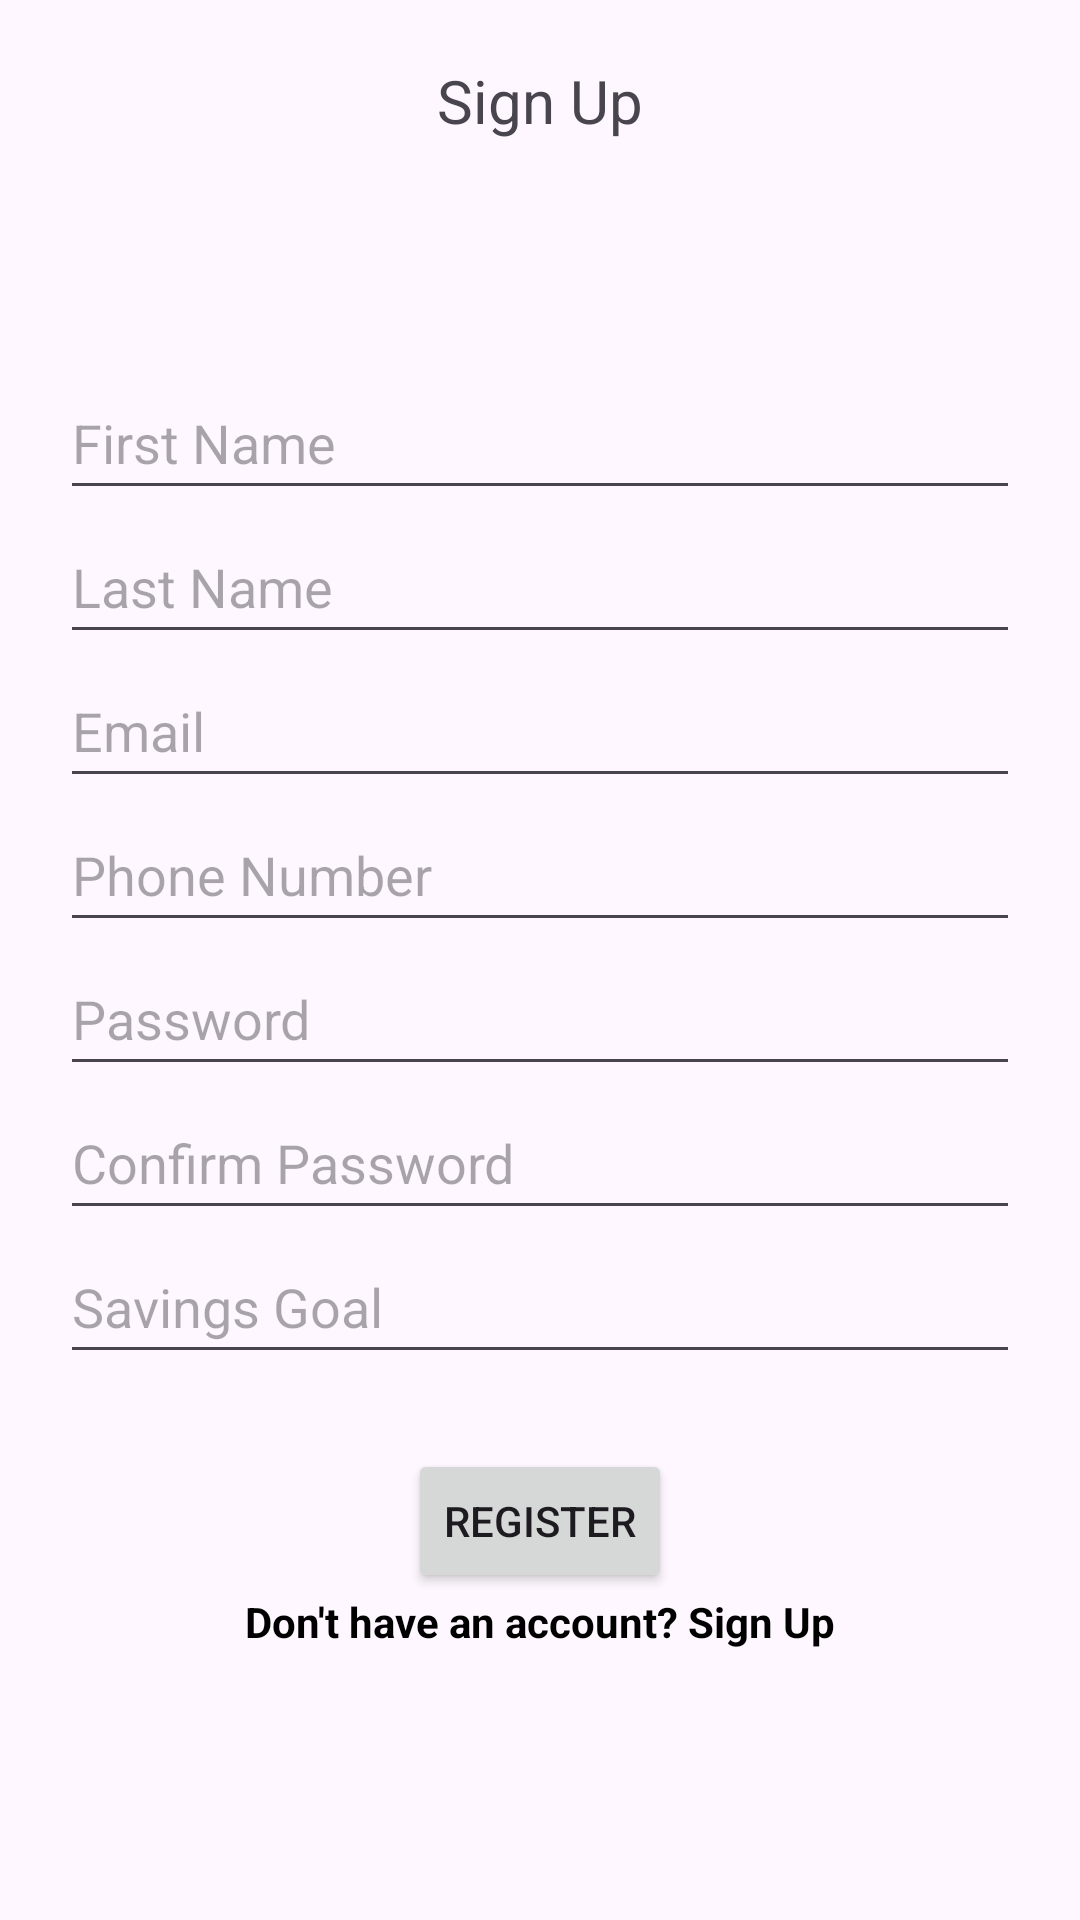

Here is an Android app screen rendered from its layout file. Give the layout XML and the strings, colors and styles it references.
<!-- AndroidManifest.xml: application theme Theme.Budgetbrain -->
<!-- res/layout/fragment_register.xml -->
<?xml version="1.0" encoding="utf-8"?>
<androidx.constraintlayout.widget.ConstraintLayout
    xmlns:android="http://schemas.android.com/apk/res/android"
    xmlns:app="http://schemas.android.com/apk/res-auto"
    xmlns:tools="http://schemas.android.com/tools"
    android:layout_width="match_parent"
    android:layout_height="match_parent"
    tools:context=".RegisterFragment"
    android:paddingHorizontal="20dp">

    <TextView
        android:id="@+id/header_title"
        android:layout_width="match_parent"
        android:layout_height="wrap_content"
        android:text="@string/header_signup"
        android:paddingTop="20dp"
        android:textAlignment="center"
        android:textSize="20dp"
        tools:ignore="MissingConstraints" />

    <EditText
        android:id="@+id/firstNameEditText"
        android:layout_width="0dp"
        android:layout_height="wrap_content"
        android:hint="@string/hint_first_name"
        android:minHeight="48dp"
        app:layout_constraintTop_toBottomOf="@+id/header_title"
        app:layout_constraintStart_toStartOf="parent"
        app:layout_constraintEnd_toEndOf="parent"
        android:layout_marginTop="75dp"
        />

    <EditText
        android:id="@+id/lastNameEditText"
        android:layout_width="0dp"
        android:layout_height="wrap_content"
        android:hint="@string/hint_last_name"
        android:minHeight="48dp"
        app:layout_constraintTop_toBottomOf="@id/firstNameEditText"
        app:layout_constraintStart_toStartOf="parent"
        app:layout_constraintEnd_toEndOf="parent"/>

    <EditText
        android:id="@+id/emailEditText"
        android:layout_width="0dp"
        android:layout_height="wrap_content"
        android:hint="@string/hint_email"
        android:minHeight="48dp"
        app:layout_constraintTop_toBottomOf="@id/lastNameEditText"
        app:layout_constraintStart_toStartOf="parent"
        app:layout_constraintEnd_toEndOf="parent"/>

    <EditText
        android:id="@+id/phoneEditText"
        android:layout_width="0dp"
        android:layout_height="wrap_content"
        android:hint="@string/hint_phone"
        android:minHeight="48dp"
        app:layout_constraintTop_toBottomOf="@id/emailEditText"
        app:layout_constraintStart_toStartOf="parent"
        app:layout_constraintEnd_toEndOf="parent"/>

    <EditText
        android:id="@+id/passwordEditText"
        android:layout_width="0dp"
        android:layout_height="wrap_content"
        android:hint="@string/hint_password"
        android:minHeight="48dp"
        android:inputType="textPassword"
        app:layout_constraintTop_toBottomOf="@id/phoneEditText"
        app:layout_constraintStart_toStartOf="parent"
        app:layout_constraintEnd_toEndOf="parent"/>

    <EditText
        android:id="@+id/confirmPasswordEditText"
        android:layout_width="0dp"
        android:layout_height="wrap_content"
        android:hint="@string/hint_confirm_password"
        android:minHeight="48dp"
        android:inputType="textPassword"
        app:layout_constraintTop_toBottomOf="@id/passwordEditText"
        app:layout_constraintStart_toStartOf="parent"
        app:layout_constraintEnd_toEndOf="parent"/>

    <EditText
        android:id="@+id/savingsGoalEditText"
        android:layout_width="0dp"
        android:layout_height="wrap_content"
        android:hint="@string/hint_savings_goal"
        android:minHeight="48dp"
        app:layout_constraintTop_toBottomOf="@id/confirmPasswordEditText"
        app:layout_constraintStart_toStartOf="parent"
        app:layout_constraintEnd_toEndOf="parent"/>

    <Button
        android:id="@+id/registerButton"
        android:layout_width="wrap_content"
        android:layout_height="wrap_content"
        android:text="@string/button_register"
        app:layout_constraintTop_toBottomOf="@id/savingsGoalEditText"
        app:layout_constraintStart_toStartOf="parent"
        app:layout_constraintEnd_toEndOf="parent"
        android:layout_marginTop="25dp"
        />

    <TextView
        android:id="@+id/loginLink"
        android:layout_width="wrap_content"
        android:layout_height="wrap_content"
        android:text="@string/link_signup"
        android:textColor="@color/black"
        android:minHeight="48dp"
        android:textStyle="bold"
        android:inputType="number"
        app:layout_constraintTop_toBottomOf="@id/registerButton"
        app:layout_constraintStart_toStartOf="parent"
        app:layout_constraintEnd_toEndOf="parent"/>


</androidx.constraintlayout.widget.ConstraintLayout>
<!-- resources referenced by this layout -->
<resources>
  <color name="black">#FF000000</color>
  <string name="button_register">Register</string>
  <string name="header_signup">Sign Up</string>
  <string name="hint_confirm_password">Confirm Password</string>
  <string name="hint_email">Email</string>
  <string name="hint_first_name">First Name</string>
  <string name="hint_last_name">Last Name</string>
  <string name="hint_password">Password</string>
  <string name="hint_phone">Phone Number</string>
  <string name="hint_savings_goal">Savings Goal</string>
  <string name="link_signup">Don\'t have an account? Sign Up</string>
  <style name="Theme.Budgetbrain" parent="Base.Theme.Budgetbrain" />
  <style name="Base.Theme.Budgetbrain" parent="Theme.Material3.DayNight.NoActionBar">
          
          
      </style>
</resources>
